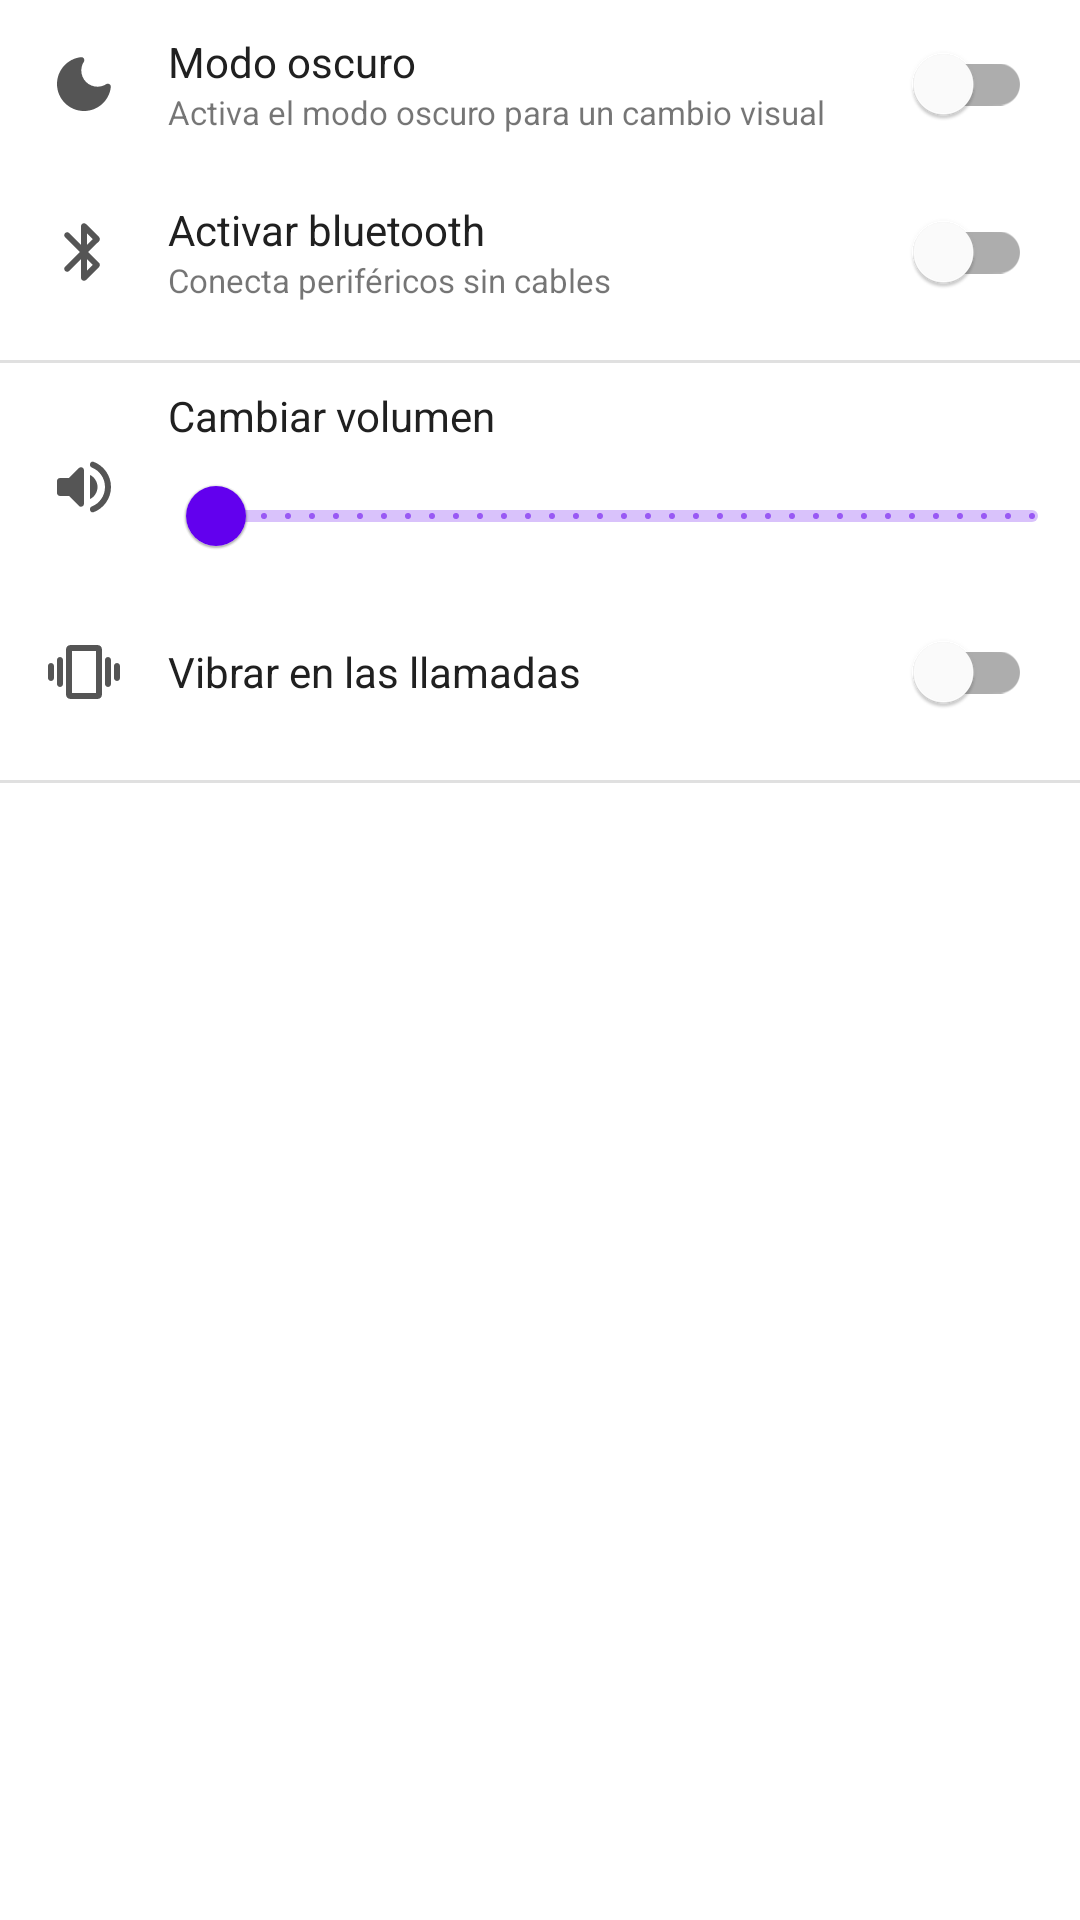

Reconstruct the res/layout file that produces this screen, plus the resources it refers to.
<!-- AndroidManifest.xml: application theme Theme.AndroidMaster -->
<!-- res/layout/activity_settings.xml -->
<?xml version="1.0" encoding="utf-8"?>
<LinearLayout xmlns:android="http://schemas.android.com/apk/res/android"
    xmlns:app="http://schemas.android.com/apk/res-auto"
    xmlns:tools="http://schemas.android.com/tools"
    android:layout_width="match_parent"
    android:layout_height="match_parent"
    android:orientation="vertical"
    tools:context=".settings.SettingsActivity">

    <LinearLayout
        android:layout_width="match_parent"
        android:layout_height="wrap_content"
        android:gravity="center_vertical">

        <ImageView
            android:layout_width="wrap_content"
            android:layout_height="wrap_content"
            android:layout_margin="16dp"
            android:orientation="horizontal"
            android:src="@drawable/ic_dark_mode" />

        <LinearLayout
            android:layout_width="0dp"
            android:layout_weight="1"
            android:layout_height="wrap_content"
            android:orientation="vertical">

            <TextView
                android:layout_width="wrap_content"
                android:layout_height="wrap_content"
                android:text="@string/night_mode"
                android:textColor="@color/settings_text_title"
                />

            <TextView
                android:layout_width="wrap_content"
                android:layout_height="wrap_content"
                android:textSize="11sp"
                android:text="@string/night_mode_description" />
        </LinearLayout>

        <com.google.android.material.switchmaterial.SwitchMaterial
            android:id="@+id/switchDarkMode"
            android:layout_width="wrap_content"
            android:layout_marginHorizontal="16dp"
            android:layout_height="wrap_content"
            />

    </LinearLayout>

    <LinearLayout
        android:layout_width="match_parent"
        android:layout_height="wrap_content"
        android:gravity="center_vertical">

        <ImageView
            android:layout_width="wrap_content"
            android:layout_height="wrap_content"
            android:layout_margin="16dp"
            android:orientation="horizontal"
            android:src="@drawable/ic_bluetooth" />

        <LinearLayout
            android:layout_width="0dp"
            android:layout_weight="1"
            android:layout_height="wrap_content"
            android:orientation="vertical">

            <TextView
                android:layout_width="wrap_content"
                android:layout_height="wrap_content"
                android:text="@string/activate_bluetooth"
                android:textColor="@color/settings_text_title"/>

            <TextView
                android:layout_width="wrap_content"
                android:layout_height="wrap_content"
                android:textSize="11sp"
                android:text="@string/activate_bluetooth_description" />
        </LinearLayout>

        <com.google.android.material.switchmaterial.SwitchMaterial
            android:id="@+id/switchBluetooth"
            android:layout_width="wrap_content"
            android:layout_marginHorizontal="16dp"
            android:layout_height="wrap_content"
            />

    </LinearLayout>

    <com.google.android.material.divider.MaterialDivider
        android:layout_width="match_parent"
        android:layout_height="1dp"
        android:layout_marginVertical="8dp"/>

    <LinearLayout
        android:layout_width="match_parent"
        android:layout_height="wrap_content"
        android:gravity="center_vertical">

        <ImageView
            android:layout_width="wrap_content"
            android:layout_height="wrap_content"
            android:layout_margin="16dp"
            android:orientation="horizontal"
            android:src="@drawable/ic_volume" />

        <LinearLayout
            android:layout_width="0dp"
            android:layout_weight="1"
            android:layout_height="wrap_content"
            android:orientation="vertical">

            <TextView
                android:layout_width="wrap_content"
                android:layout_height="wrap_content"
                android:text="@string/volume"
                android:textColor="@color/settings_text_title"/>

            <com.google.android.material.slider.RangeSlider
                android:id="@+id/rsVolume"
                android:layout_width="match_parent"
                android:layout_height="wrap_content"
                android:valueFrom= "0"
                android:valueTo= "100"
                android:stepSize="1"/>
        </LinearLayout>

    </LinearLayout>

    <LinearLayout
        android:layout_width="match_parent"
        android:layout_height="wrap_content"
        android:gravity="center_vertical">

        <ImageView
            android:layout_width="wrap_content"
            android:layout_height="wrap_content"
            android:layout_margin="16dp"
            android:orientation="horizontal"
            android:src="@drawable/ic_vibration" />


            <TextView
                android:layout_width="wrap_content"
                android:layout_height="wrap_content"
                android:text="@string/vibration"
                android:layout_weight="1"
                android:textColor="@color/settings_text_title"/>


        <com.google.android.material.switchmaterial.SwitchMaterial
            android:id="@+id/switchVibration"
            android:layout_width="wrap_content"
            android:layout_marginHorizontal="16dp"
            android:layout_height="wrap_content"
            />

    </LinearLayout>
    <com.google.android.material.divider.MaterialDivider
        android:layout_width="match_parent"
        android:layout_height="1dp"
        android:layout_marginVertical="8dp"/>

</LinearLayout>
<!-- resources referenced by this layout -->
<resources>
  <color name="settings_text_title">#202020</color>
  <!-- drawable ic_bluetooth (drawable) -->
  <vector android:height="24dp" android:tint="#555555"
      android:viewportHeight="24" android:viewportWidth="24"
      android:width="24dp" xmlns:android="http://schemas.android.com/apk/res/android">
      <path android:fillColor="@android:color/white" android:pathData="M17,7l-4.29,-4.29c-0.63,-0.63 -1.71,-0.19 -1.71,0.7v6.18L7.11,5.7c-0.39,-0.39 -1.02,-0.39 -1.41,0 -0.39,0.39 -0.39,1.02 0,1.41L10.59,12 5.7,16.89c-0.39,0.39 -0.39,1.02 0,1.41 0.39,0.39 1.02,0.39 1.41,0L11,14.41v6.18c0,0.89 1.08,1.34 1.71,0.71L17,17c0.39,-0.39 0.39,-1.02 0,-1.41L13.41,12 17,8.42c0.39,-0.39 0.39,-1.03 0,-1.42zM13,5.83l1.88,1.88L13,9.59L13,5.83zM14.88,16.29L13,18.17v-3.76l1.88,1.88z"/>
  </vector>
  <!-- drawable ic_dark_mode (drawable) -->
  <vector android:height="24dp" android:tint="#555555"
      android:viewportHeight="24" android:viewportWidth="24"
      android:width="24dp" xmlns:android="http://schemas.android.com/apk/res/android">
      <path android:fillColor="@android:color/white" android:pathData="M11.01,3.05C6.51,3.54 3,7.36 3,12c0,4.97 4.03,9 9,9c4.63,0 8.45,-3.5 8.95,-8c0.09,-0.79 -0.78,-1.42 -1.54,-0.95c-0.84,0.54 -1.84,0.85 -2.91,0.85c-2.98,0 -5.4,-2.42 -5.4,-5.4c0,-1.06 0.31,-2.06 0.84,-2.89C12.39,3.94 11.9,2.98 11.01,3.05z"/>
  </vector>
  <!-- drawable ic_volume (drawable) -->
  <vector android:autoMirrored="true" android:height="24dp"
      android:tint="#555555" android:viewportHeight="24"
      android:viewportWidth="24" android:width="24dp" xmlns:android="http://schemas.android.com/apk/res/android">
      <path android:fillColor="@android:color/white" android:pathData="M3,10v4c0,0.55 0.45,1 1,1h3l3.29,3.29c0.63,0.63 1.71,0.18 1.71,-0.71L12,6.41c0,-0.89 -1.08,-1.34 -1.71,-0.71L7,9L4,9c-0.55,0 -1,0.45 -1,1zM16.5,12c0,-1.77 -1.02,-3.29 -2.5,-4.03v8.05c1.48,-0.73 2.5,-2.25 2.5,-4.02zM14,4.45v0.2c0,0.38 0.25,0.71 0.6,0.85C17.18,6.53 19,9.06 19,12s-1.82,5.47 -4.4,6.5c-0.36,0.14 -0.6,0.47 -0.6,0.85v0.2c0,0.63 0.63,1.07 1.21,0.85C18.6,19.11 21,15.84 21,12s-2.4,-7.11 -5.79,-8.4c-0.58,-0.23 -1.21,0.22 -1.21,0.85z"/>
  </vector>
  <string name="activate_bluetooth">Activar bluetooth</string>
  <string name="activate_bluetooth_description">Conecta periféricos sin cables</string>
  <string name="night_mode">Modo oscuro</string>
  <string name="night_mode_description">Activa el modo oscuro para un cambio visual</string>
  <string name="vibration">Vibrar en las llamadas</string>
  <string name="volume">Cambiar volumen</string>
  <style name="Theme.AndroidMaster" parent="Theme.MaterialComponents.DayNight.DarkActionBar">
          
          <item name="colorPrimary">@color/purple_500</item>
          <item name="colorPrimaryVariant">@color/purple_700</item>
          <item name="colorOnPrimary">@color/white</item>
          
          <item name="colorSecondary">@color/teal_200</item>
          <item name="colorSecondaryVariant">@color/teal_700</item>
          <item name="colorOnSecondary">@color/black</item>
          
          <item name="android:statusBarColor">?attr/colorPrimaryVariant</item>
          
      </style>
  <color name="purple_500">#FF6200EE</color>
  <color name="purple_700">#FF3700B3</color>
  <color name="white">#FFFFFFFF</color>
  <color name="teal_200">#FF03DAC5</color>
  <color name="teal_700">#FF018786</color>
  <color name="black">#FF000000</color>
</resources>
